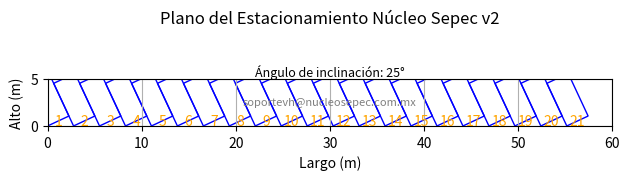

Here is the Python script that generated this plot:
import matplotlib.pyplot as plt
import numpy as np

# Función para crear el plano del estacionamiento
def crear_plano_estacionamiento():
    # Dimensiones del estacionamiento
    largo_total = 60  # en metros
    alto_total = 5    # en metros

    # Dimensiones de cada espacio
    ancho_espacio = 2.5  # en metros
    alto_espacio = 5     # en metros
    angulo_inclinacion = 25  # grados

    # Cálculo de la proyección horizontal de cada espacio de estacionamiento
    proyeccion_horizontal = ancho_espacio / np.cos(np.radians(angulo_inclinacion))

    # Número de espacios completos que caben en el largo total
    num_espacios = int(largo_total / proyeccion_horizontal)

    # Creación del plano
    fig, ax = plt.subplots()
    ax.set_aspect('equal')
    ax.set_xlim(0, largo_total)
    ax.set_ylim(0, alto_total)

    # Dibujar cada espacio de estacionamiento
    for i in range(num_espacios):
        x = i * proyeccion_horizontal
        # Coordenadas del rectángulo inclinado
        rectangulo = np.array([
            [x, 0],
            [x + ancho_espacio * np.cos(np.radians(angulo_inclinacion)), ancho_espacio * np.sin(np.radians(angulo_inclinacion))],
            [x + ancho_espacio * np.cos(np.radians(angulo_inclinacion)) - alto_espacio * np.sin(np.radians(angulo_inclinacion)),
             alto_espacio * np.cos(np.radians(angulo_inclinacion)) + ancho_espacio * np.sin(np.radians(angulo_inclinacion))],
            [x - alto_espacio * np.sin(np.radians(angulo_inclinacion)), alto_espacio * np.cos(np.radians(angulo_inclinacion))]
        ])
        ax.add_patch(plt.Polygon(rectangulo, closed=True, fill=None, edgecolor='b'))

        # Etiqueta numérica para cada espacio
        etiqueta = str(i + 1)
        ax.text(x + ancho_espacio / 2 * np.cos(np.radians(angulo_inclinacion)), 
                ancho_espacio / 2 * np.sin(np.radians(angulo_inclinacion)), 
                etiqueta, 
                horizontalalignment='center', 
                verticalalignment='center',
                fontsize=10,  # Tamaño de la fuente
                color='orange')  # Color del texto

    # Agregar ángulo de inclinación al gráfico
    ax.text(0.5, 1.15, f'Ángulo de inclinación: {angulo_inclinacion}°', 
            horizontalalignment='center', 
            verticalalignment='center', 
            transform=ax.transAxes, 
            fontsize=9)

    # Agregar etiquetas y mostrar el plano
    ax.set_xlabel('Largo (m)')
    ax.set_ylabel('Alto (m)')
    ax.set_title('Plano del Estacionamiento Núcleo Sepec v2', pad=40)
    ax.text(0.5, 0.5, 'soportevh@nucleosepec.com.mx', 
            horizontalalignment='center', 
            verticalalignment='center', 
            transform=ax.transAxes, 
            fontsize=8, 
            color='gray')
  
    plt.grid(True)
    plt.tight_layout()
    plt.savefig('plano_estacionamiento.png')
    plt.show()

# Ejecutar la función
if __name__ == "__main__":
    crear_plano_estacionamiento()

